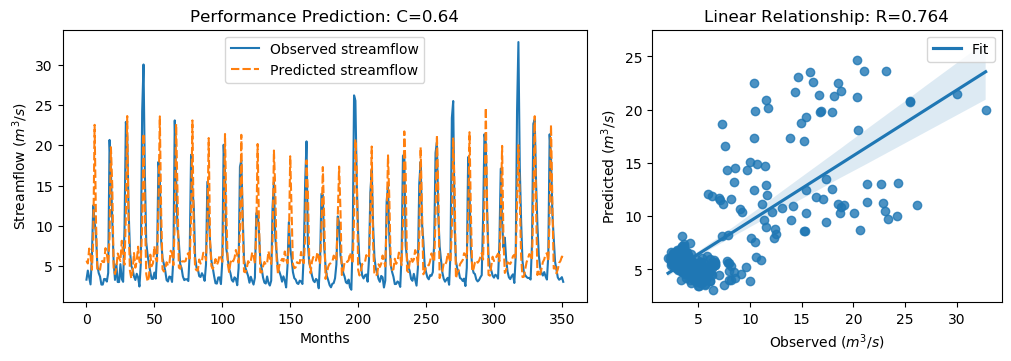

Values plotted in this chart, from the file beside it:
y_true, y_pred, y_true_scaled, y_pred_scaled
3.34, 5.703, -0.6058, -0.2699
4.47, 5.346, -0.4451, -0.3206
3.61, 7.192, -0.5674, -0.05811
2.75, 6.369, -0.6897, -0.1752
6.28, 4.568, -0.1878, -0.4312
12.55, 8.366, 0.7036, 0.1087
10.44, 22.53, 0.4036, 2.123
9.01, 10.7, 0.2003, 0.4401
5.12, 4.549, -0.3527, -0.4339
4.16, 4.769, -0.4892, -0.4026
3.72, 4.567, -0.5518, -0.4313
2.73, 5.75, -0.6925, -0.2631
2.73, 5.539, -0.6925, -0.2932
3.43, 5.52, -0.593, -0.2959
3.4, 7.243, -0.5972, -0.05082
3.1, 6.488, -0.6399, -0.1582
4.17, 5.271, -0.4878, -0.3312
20.66, 8.699, 1.857, 0.1561
16.78, 19.76, 1.305, 1.729
10.67, 14.93, 0.4363, 1.043
5.59, 4.845, -0.2859, -0.3918
3.31, 4.037, -0.61, -0.5067
5.26, 4.751, -0.3328, -0.4051
3.05, 6.585, -0.647, -0.1444
3.04, 6.057, -0.6484, -0.2196
5.26, 5.654, -0.3328, -0.2768
3.41, 8.161, -0.5958, 0.07967
3.07, 6.61, -0.6442, -0.1408
9.62, 5.196, 0.2871, -0.342
22.89, 11.21, 2.174, 0.5128
21.04, 23.62, 1.911, 2.278
12.14, 10.37, 0.6453, 0.3932
7.0, 4.433, -0.08543, -0.4504
5.08, 3.48, -0.3584, -0.5859
4.58, 4.394, -0.4295, -0.4559
3.72, 6.644, -0.5518, -0.1361
3.3, 4.83, -0.6115, -0.394
4.07, 5.665, -0.502, -0.2753
3.64, 7.426, -0.5631, -0.02483
2.49, 5.535, -0.7266, -0.2937
5.3, 5.424, -0.3271, -0.3095
24.2, 9.973, 2.36, 0.3373
30.01, 21.44, 3.186, 1.967
16.39, 11.82, 1.25, 0.5993
8.01, 4.043, 0.05817, -0.5058
6.41, 3.103, -0.1693, -0.6394
5.24, 3.686, -0.3357, -0.5566
4.29, 6.435, -0.4707, -0.1657
3.44, 5.007, -0.5916, -0.3687
3.43, 5.389, -0.593, -0.3145
4.22, 7.498, -0.4807, -0.01456
3.47, 5.929, -0.5873, -0.2377
6.6, 5.604, -0.1423, -0.284
17.94, 12.55, 1.47, 0.7033
15.85, 23.58, 1.173, 2.271
8.14, 11.65, 0.07665, 0.575
6.0, 4.644, -0.2276, -0.4204
5.26, 4.35, -0.3328, -0.4621
4.42, 4.713, -0.4522, -0.4106
3.28, 5.496, -0.6143, -0.2992
... 292 more rows
